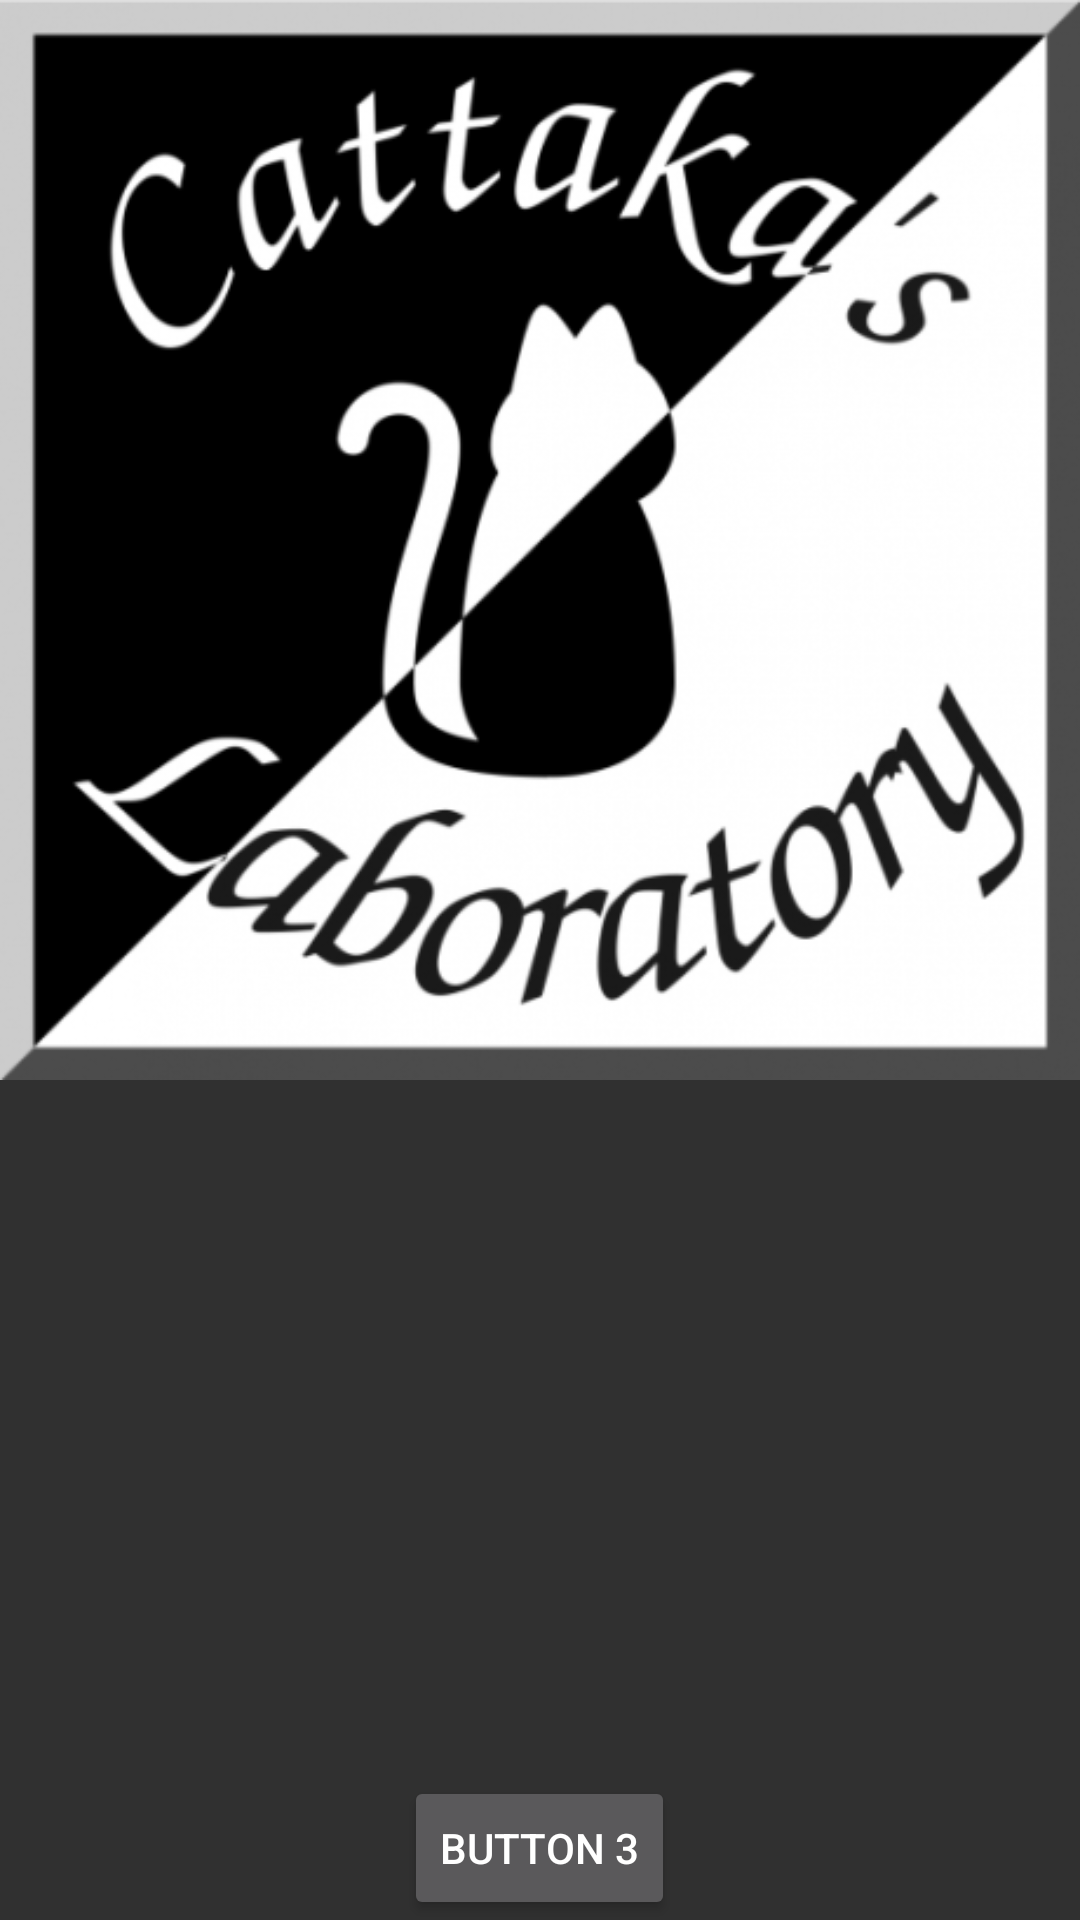

This screen was rendered from an Android layout file. Write that file and the resources it references.
<!-- AndroidManifest.xml: application theme AppTheme -->
<!-- res/layout/activity_aa_2.xml -->
<?xml version="1.0" encoding="utf-8"?>
<RelativeLayout xmlns:android="http://schemas.android.com/apk/res/android"
                android:layout_width="match_parent"
                android:layout_height="match_parent"
                android:orientation="vertical">

    <ImageView
        android:id="@+id/image_logo"
        android:layout_width="match_parent"
        android:layout_height="wrap_content"
        android:adjustViewBounds="true"
        android:src="@drawable/logo"/>

    <Button
        android:id="@+id/button3"
        android:layout_width="wrap_content"
        android:layout_height="wrap_content"
        android:layout_alignParentBottom="true"
        android:layout_centerHorizontal="true"
        android:layout_gravity="center_horizontal"
        android:text="Button 3"/>
</RelativeLayout>
<!-- resources referenced by this layout -->
<resources>
  <!-- drawable logo: png bitmap (drawable-xhdpi, 93372 bytes) -->
  <style name="AppTheme" parent="android:Theme.Holo.Light.DarkActionBar">
          
          
      </style>
</resources>
